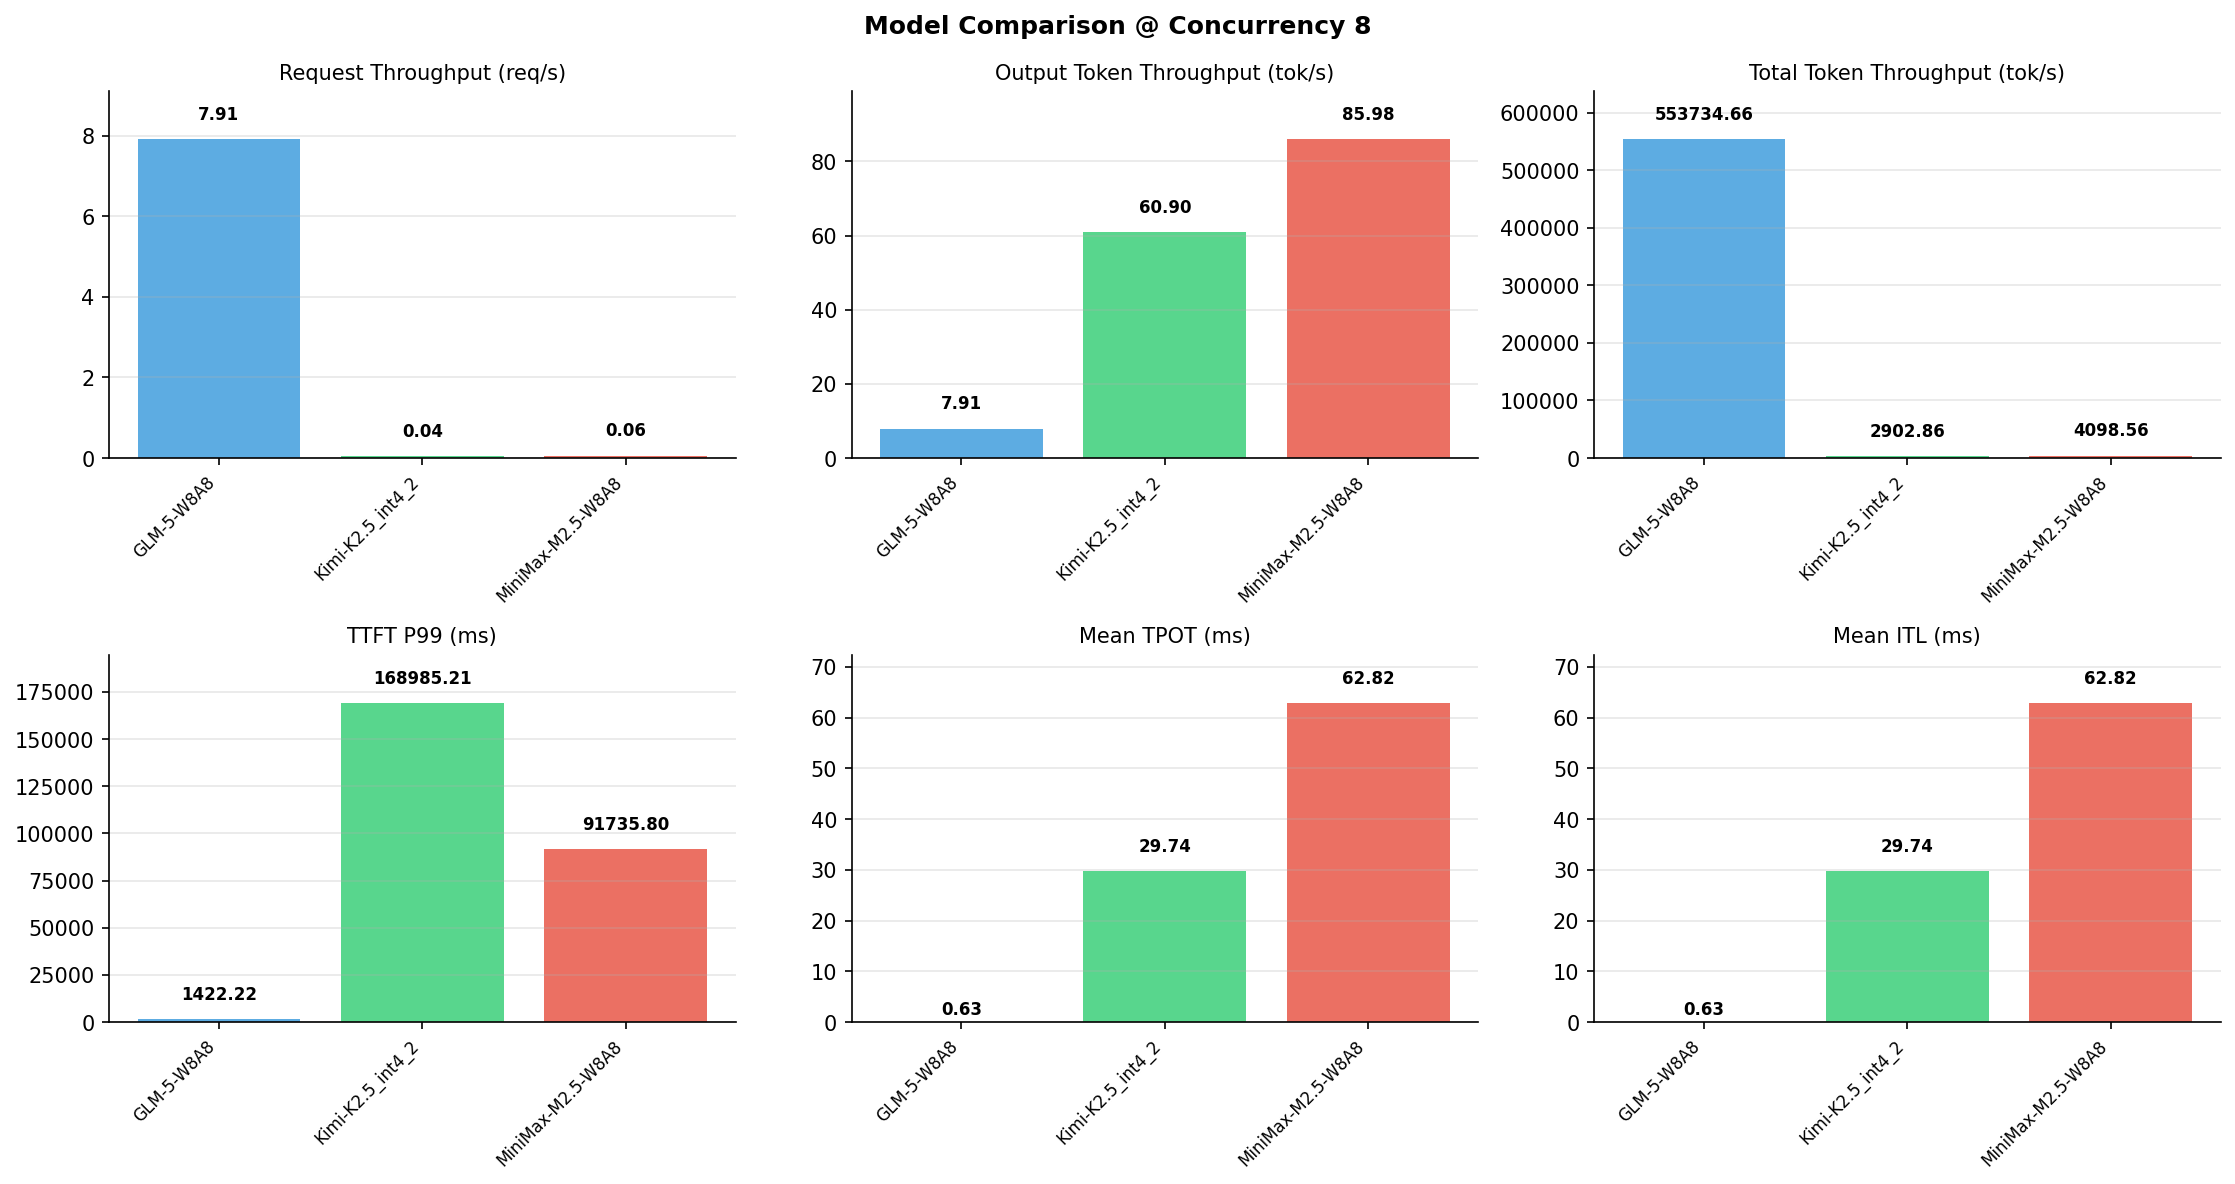

Source data for this figure (header and first rows):
Metric, GLM-5-W8A8, Kimi-K2.5_int4_2, MiniMax-M2.5-W8A8
[Serving Benchmark Result], , , , 
Successful requests, 300, 300, 300
Benchmark duration (s), 37.92, 7389, 5234
Total input tokens, 21000000, 21000000, 21000000
Total generated tokens, 300, 450000, 450000
Request throughput (req/s), 7.91, 0.04, 0.06
Input token throughput (tok/s), 553727, 2842, 4013
Output token throughput (tok/s), 7.91, 60.90, 85.98
Peak output token throughput (tok/s), 11.00, 323, 200
Peak concurrent requests, 19, 9, 16
Total token throughput (tok/s), 553735, 2903, 4099
[Time to First Token], , , , 
Mean TTFT (ms), 998.3, 150586, 44339
Median TTFT (ms), 996.4, 155333, 47812
P99 TTFT (ms), 1422, 168985, 91736
[Time per Output Token], , , , 
Mean TPOT (ms), 0.00, 29.74, 62.82
Median TPOT (ms), 0.00, 28.38, 60.84
P99 TPOT (ms), 0.00, 48.93, 90.68
[Inter-Token Latency], , , , 
Mean ITL (ms), 0.00, 29.74, 62.82
Median ITL (ms), 0.00, 18.95, 40.52
P95 ITL (ms), 0.00, 38.07, 43.06
P99 ITL (ms), 0.00, 46.78, 43.86
[End-to-End Latency], , , , 
Mean E2E Latency (ms), 998.3, 195171, 138511
Median E2E Latency (ms), 996.4, 197754, 137679
P90 E2E Latency (ms), 1229, 213206, 140438
P99 E2E Latency (ms), 1422, 230348, 165852
